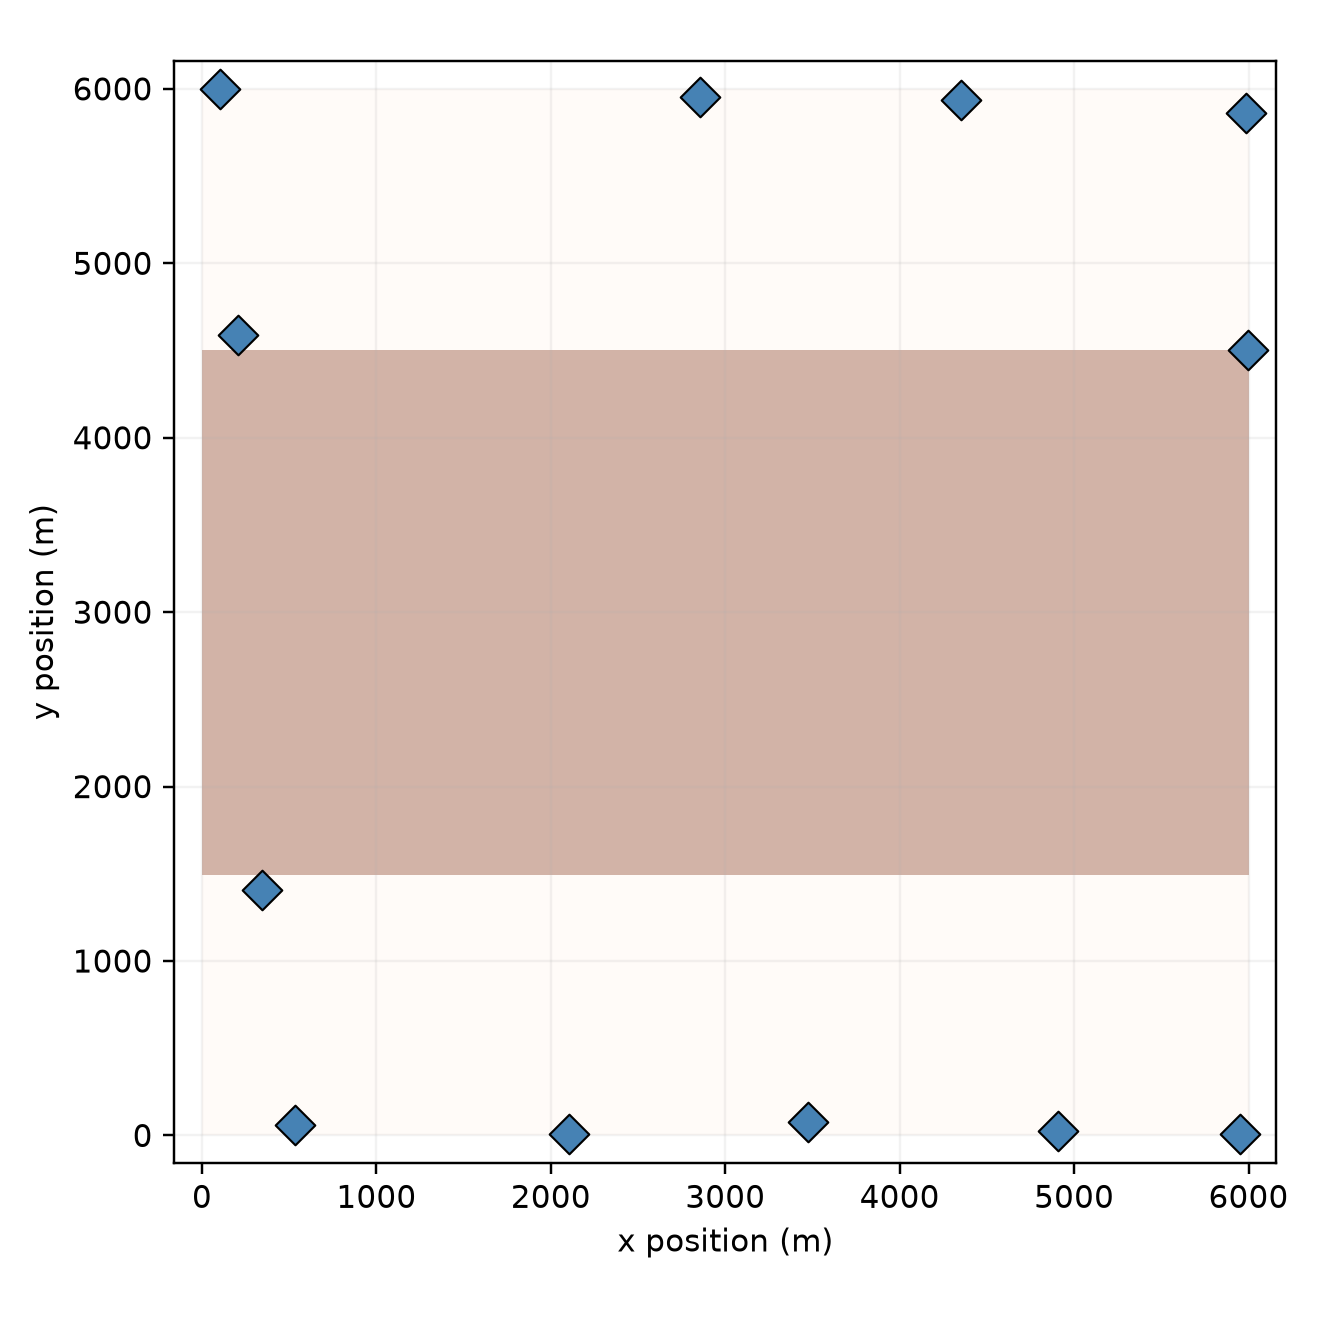

The file beside this chart, header and first rows:
turbine, x_m, y_m
1, 2104, 6.881
2, 204.1, 4590
3, 3476, 74.14
4, 346, 1407
5, 5997, 4504
6, 534, 62.16
7, 4350, 5938
8, 4910, 28.23
9, 5953, 8.844
10, 100.9, 5999
11, 2856, 5956
12, 5983, 5862
